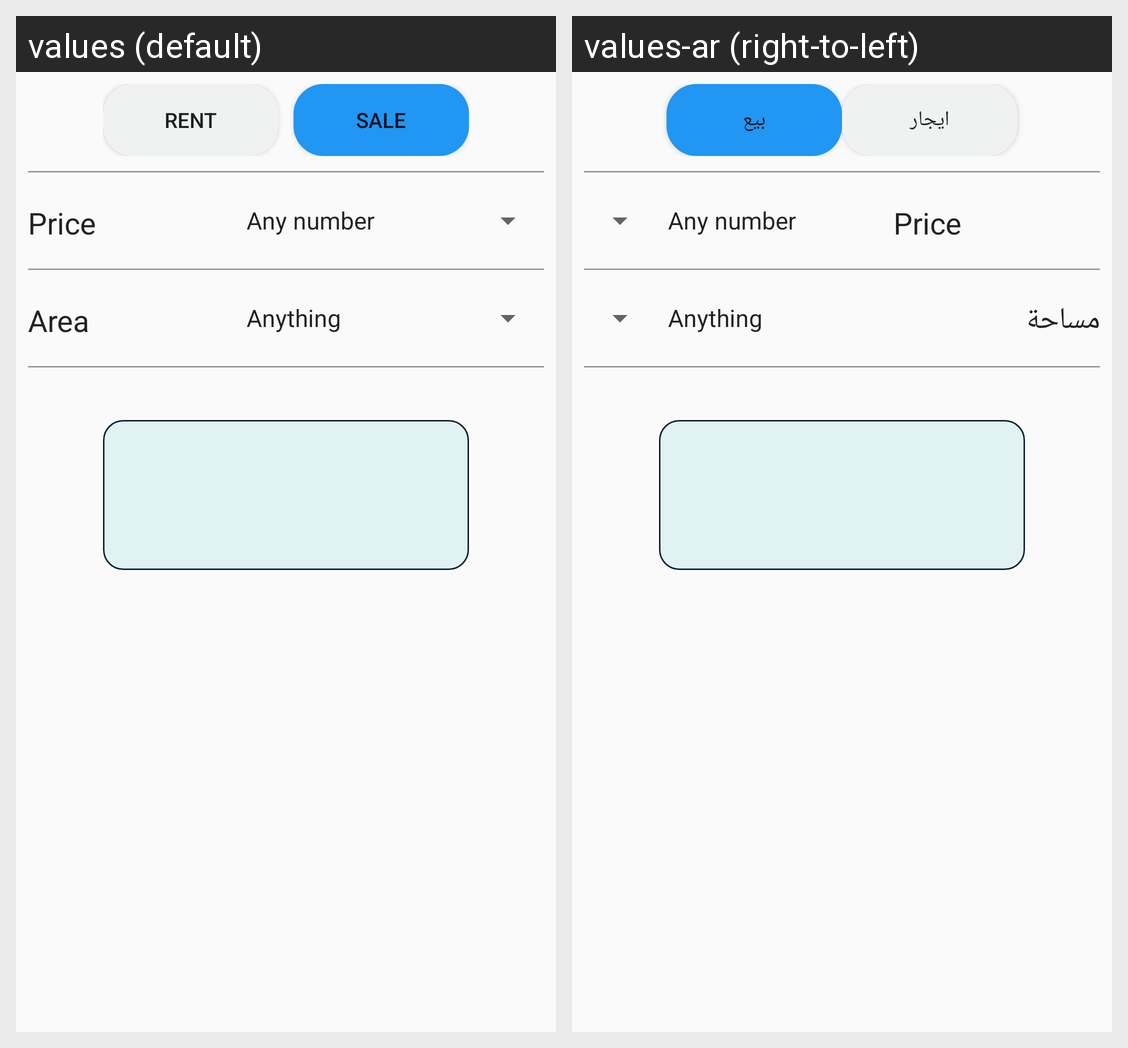

For this localized Android screen grid, give each drawn string resource with its value in every locale shown.
Android screen res/layout/activity_filter__farm.xml rendered under 2 locales, left to right: values (default), values-ar (right-to-left). Device: Nexus 5 (rendered at 1080×1920; each locale shown at half size, 540×960, under a caption strip naming it); theme AppTheme.
Strings drawn on this screen, with the default value and each locale's value (text and hints the layout hard-codes, and strings that could not be matched under every locale, appear in the picture but are not listed):

toggle_rent
  values: Rent
  values-ar: ايجار

toggle_sale
  values: Sale
  values-ar: بيع

Price
  values: Price
  values-ar: Price  [not translated; the default value is used]

Area_menu
  values: Area
  values-ar: مساحة
